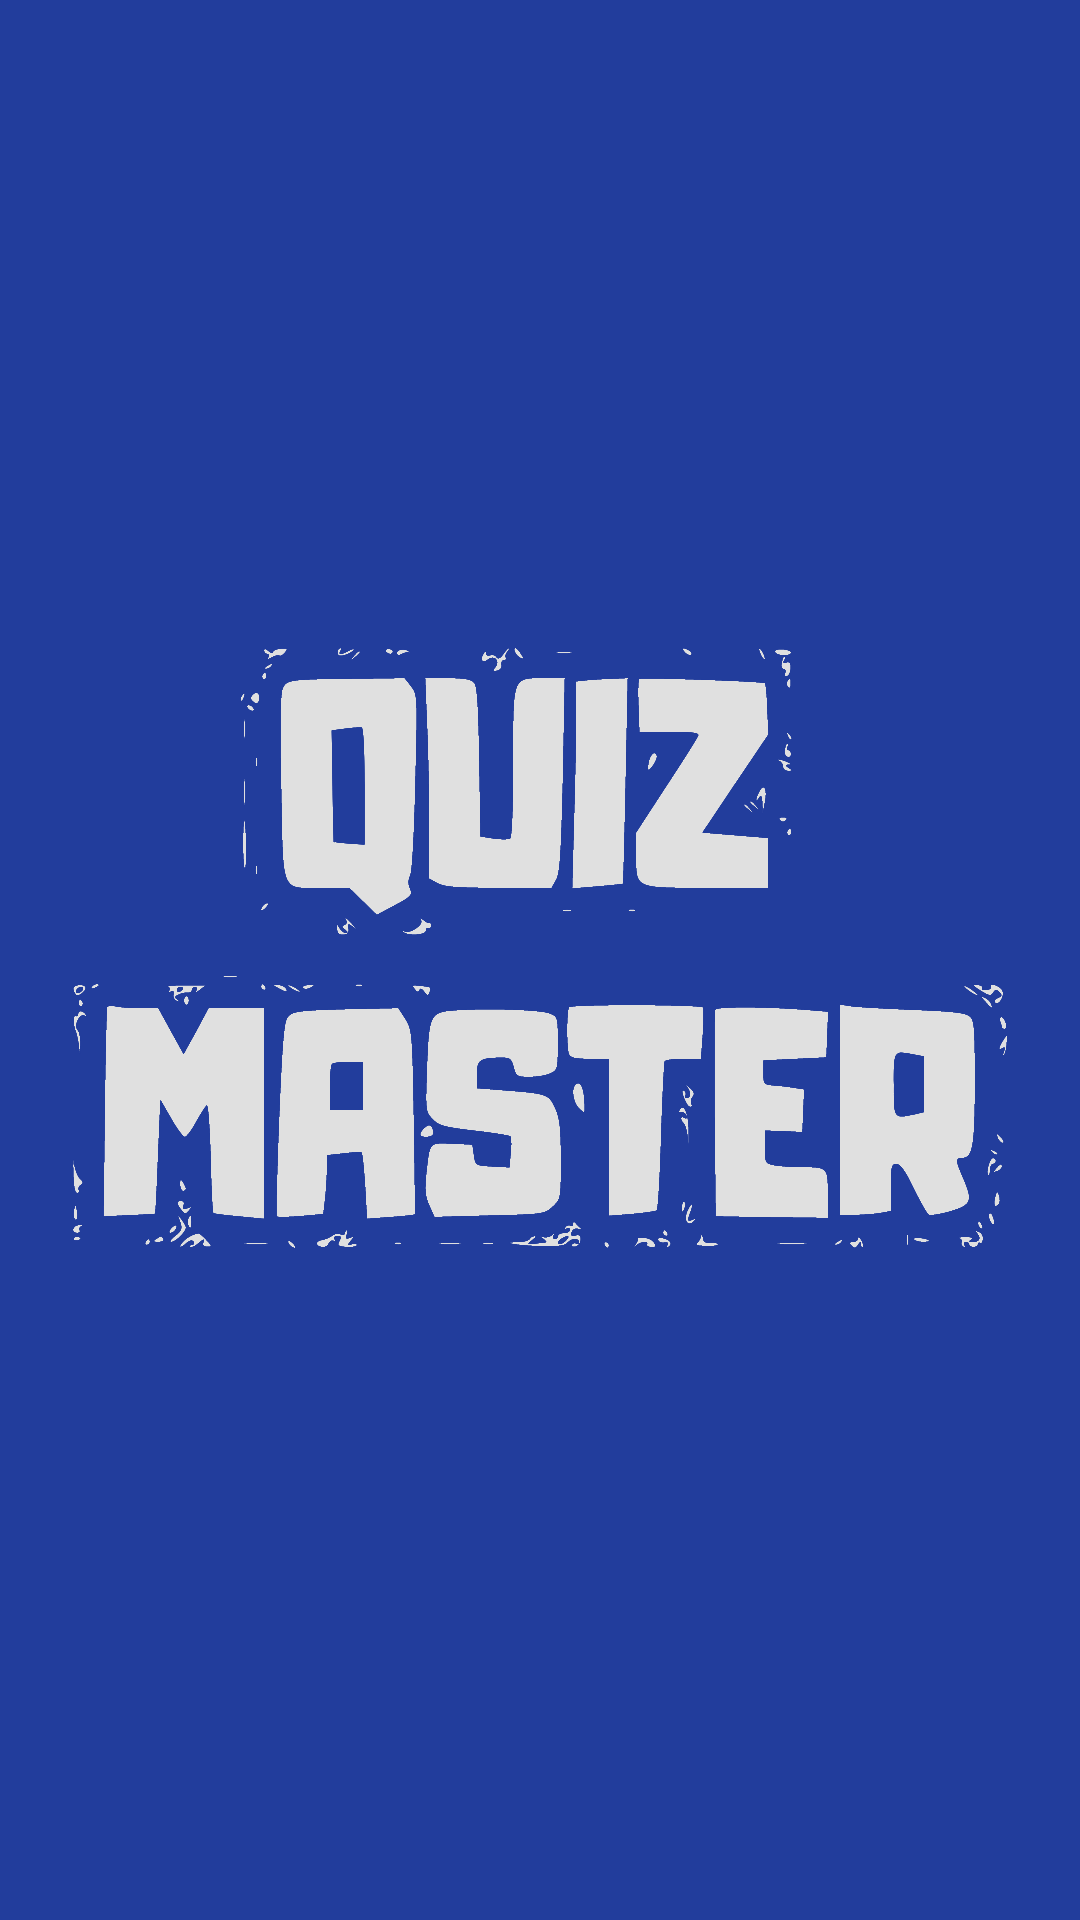

The Android layout XML behind this screen, and the referenced resources:
<!-- AndroidManifest.xml: application theme SplashScreenTheme -->
<!-- res/layout/fragment_historyquiz.xml -->
<?xml version="1.0" encoding="utf-8"?>
<FrameLayout xmlns:android="http://schemas.android.com/apk/res/android"
    xmlns:app="http://schemas.android.com/apk/res-auto"
    xmlns:tools="http://schemas.android.com/tools"
    android:layout_width="match_parent"
    android:layout_height="match_parent"
    tools:context="com.example.quizmaster.HistoryQuizFragment">

    <androidx.constraintlayout.widget.ConstraintLayout
        android:layout_width="match_parent"
        android:layout_height="match_parent">

    </androidx.constraintlayout.widget.ConstraintLayout>
</FrameLayout>
<!-- resources referenced by this layout -->
<resources>
  <style name="SplashScreenTheme" parent="Theme.AppCompat.Light.DarkActionBar">
          
          <item name="android:background">@drawable/ic_splashimage</item>
          <item name="android:windowBackground">@color/lightGray</item>
          <item name="android:windowNoTitle">true</item>
          <item name="android:windowActionBar">false</item>
          <item name="android:windowFullscreen">true</item>
          <item name="android:windowContentOverlay">@null</item>
      </style>
  <!-- drawable ic_splashimage: vector/xml drawable (drawable, 18100 chars, omitted) -->
  <color name="lightGray">#E0E0E0</color>
</resources>
